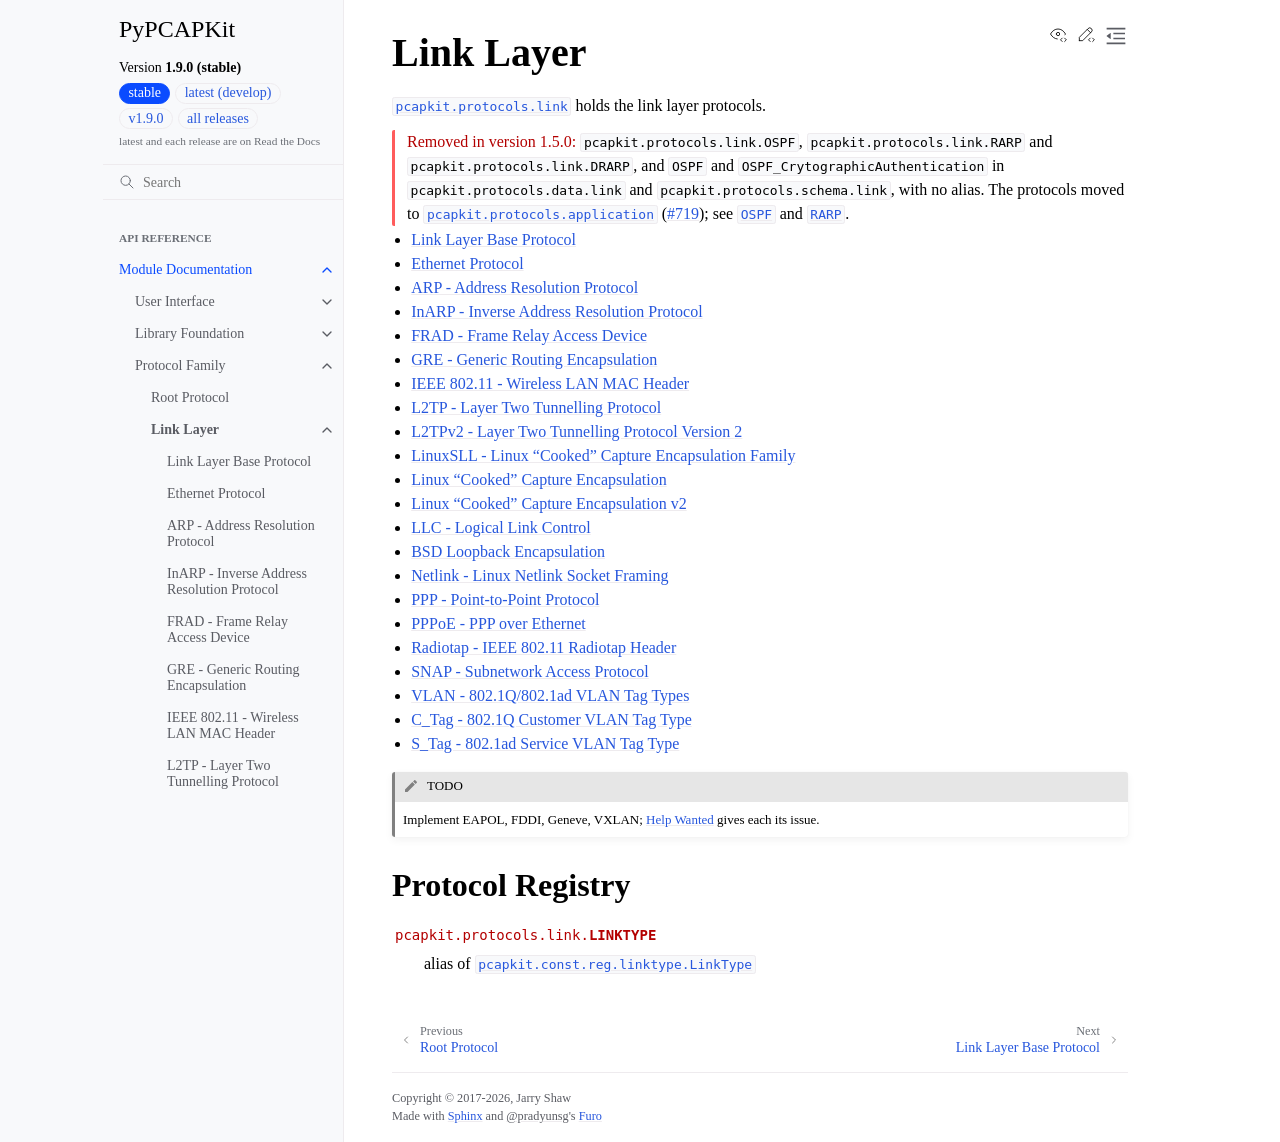

repository: JarryShaw/PyPCAPKit · page: pcapkit/protocols/link/index.html · generator: sphinx

Link Layer
==========

.. module:: pcapkit.protocols.link

:mod:`pcapkit.protocols.link` holds the link layer protocols.

.. versionremoved:: 1.5.0

   ``pcapkit.protocols.link.OSPF``, ``pcapkit.protocols.link.RARP`` and
   ``pcapkit.protocols.link.DRARP``, and ``OSPF`` and
   ``OSPF_CrytographicAuthentication`` in ``pcapkit.protocols.data.link`` and
   ``pcapkit.protocols.schema.link``, with no alias. The protocols moved to
   :mod:`pcapkit.protocols.application` (:issue:`719`); see
   :class:`~pcapkit.protocols.application.ospf.protocol.OSPF` and
   :class:`~pcapkit.protocols.application.rarp.protocol.RARP`.

.. toctree::
   :maxdepth: 1

   link
   ethernet
   arp
   inarp
   frad
   gre
   ieee802_11
   l2tp
   l2tpv2
   linux_sll
   linux_sll1
   linux_sll2
   llc
   loopback
   netlink
   ppp
   pppoe
   radiotap
   snap
   vlan
   c_tag
   s_tag

.. todo::

   Implement EAPOL, FDDI, Geneve, VXLAN; :doc:`/contributing/pep` gives each its
   issue.

Protocol Registry
-----------------

.. data:: LINKTYPE
   :module: pcapkit.protocols.link

   alias of :class:`pcapkit.const.reg.linktype.LinkType`
